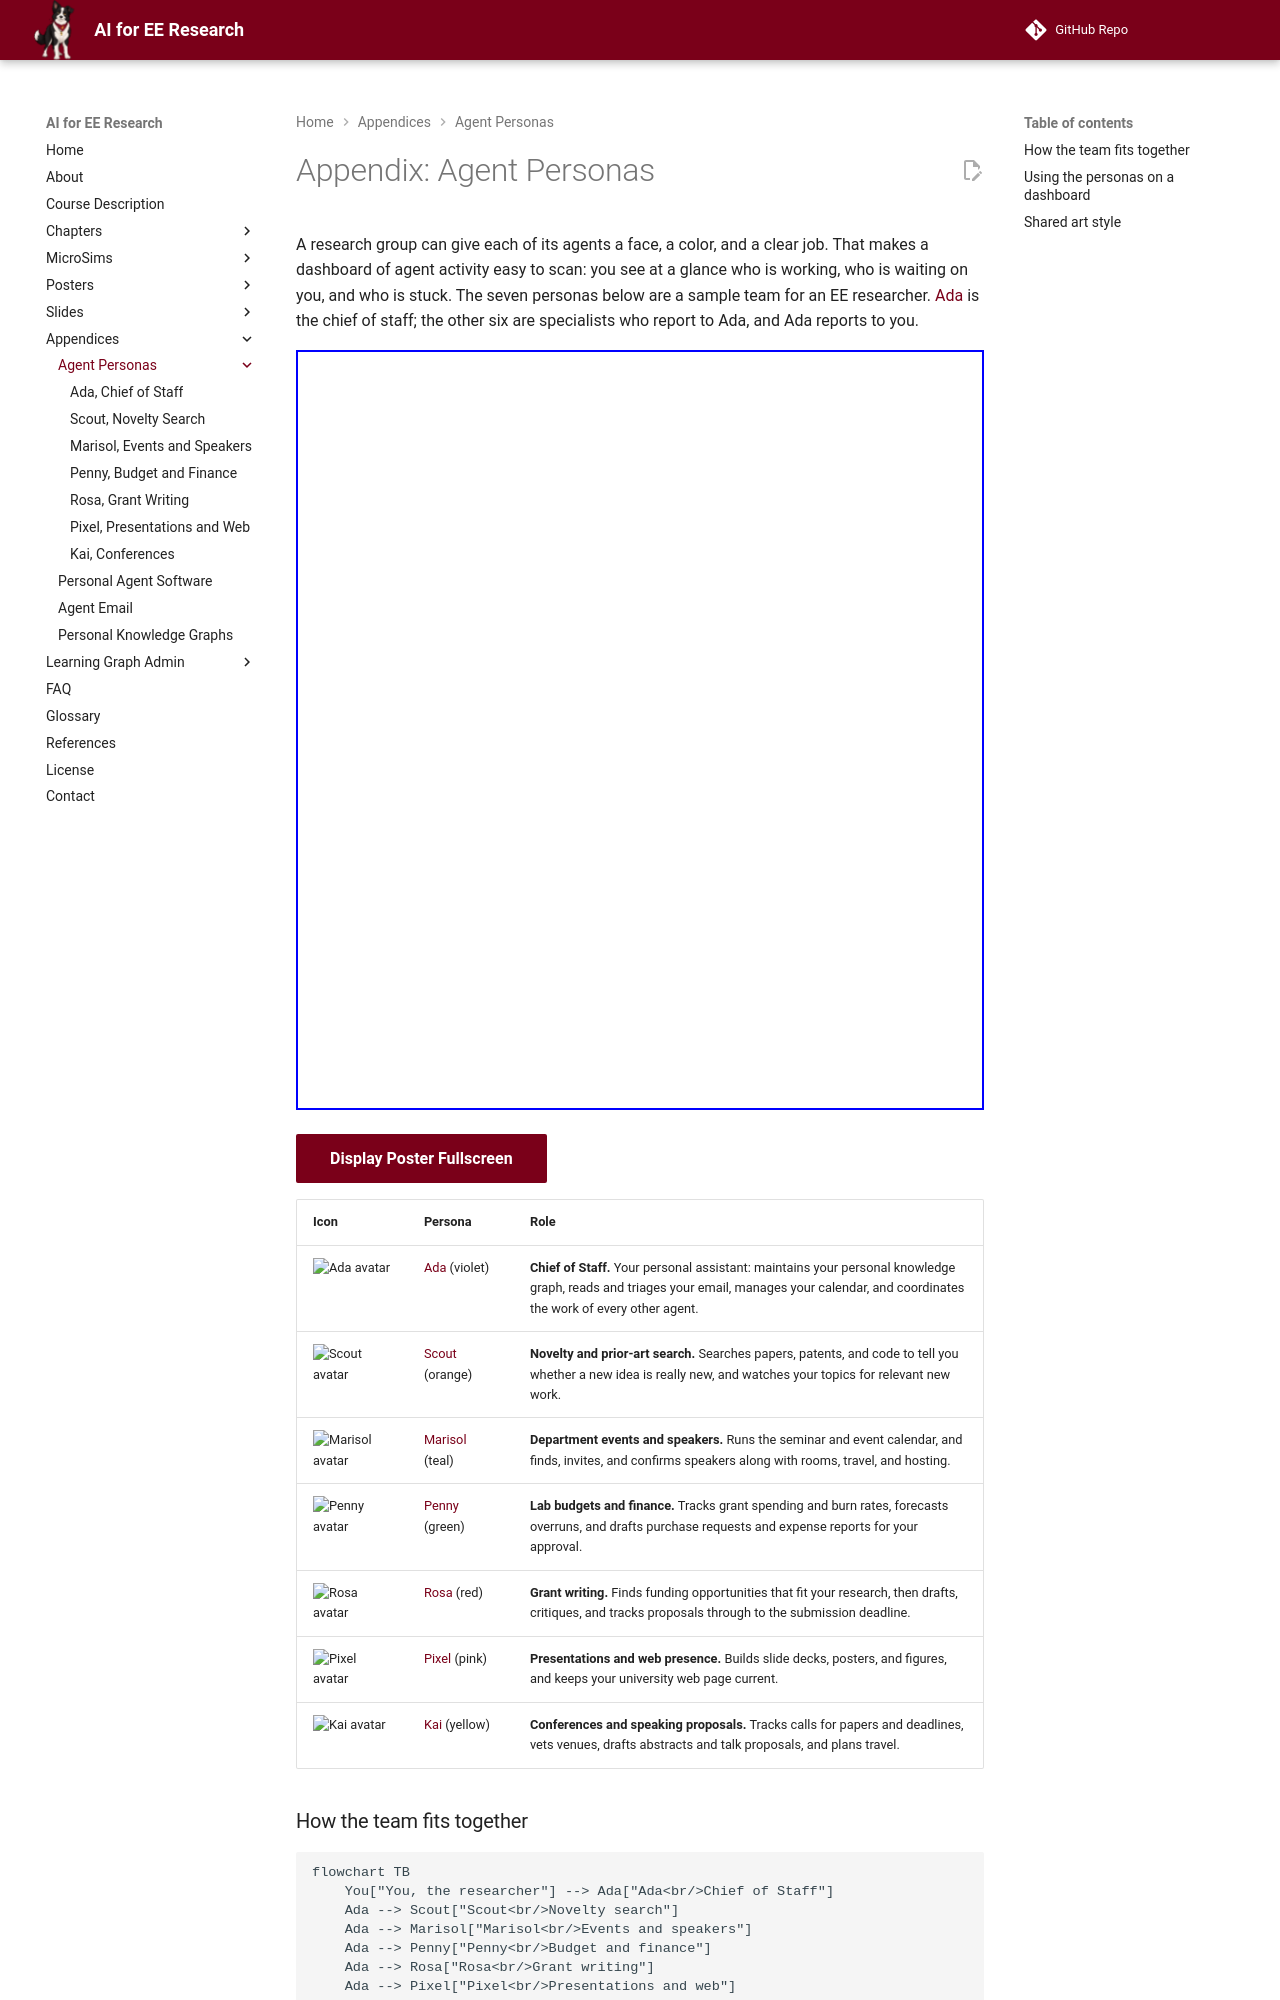

repository: dmccreary/ai-for-ee-research · page: appendices/agent-personas/index.html · generator: mkdocs

---
title: Agent Personas
description: A sample team of seven agent personas for a researcher's dashboard — Ada, Scout, Marisol, Penny, Rosa, Pixel, and Kai — each with a character sheet and image prompt.
---

# Appendix: Agent Personas

A research group can give each of its agents a face, a color, and a clear job.
That makes a dashboard of agent activity easy to scan: you see at a glance who
is working, who is waiting on you, and who is stuck. The seven personas below
are a sample team for an EE researcher. [Ada](ada-chief-of-staff.md) is the
chief of staff; the other six are specialists who report to Ada, and Ada
reports to you.

<iframe src="../../posters/your-agent-team/main.html" height="760px" width="100%" scrolling="no"></iframe>

[Display Poster Fullscreen](../../posters/your-agent-team/main.html){ .md-button .md-button--primary target="_blank" }

| Icon | Persona | Role |
|---|---|---|
| ![Ada avatar](img/ada.png){ width="72" } | [Ada](ada-chief-of-staff.md) (violet) | **Chief of Staff.** Your personal assistant: maintains your personal knowledge graph, reads and triages your email, manages your calendar, and coordinates the work of every other agent. |
| ![Scout avatar](img/scout.png){ width="72" } | [Scout](scout-novelty-search.md) (orange) | **Novelty and prior-art search.** Searches papers, patents, and code to tell you whether a new idea is really new, and watches your topics for relevant new work. |
| ![Marisol avatar](img/marisol.png){ width="72" } | [Marisol](marisol-events-speakers.md) (teal) | **Department events and speakers.** Runs the seminar and event calendar, and finds, invites, and confirms speakers along with rooms, travel, and hosting. |
| ![Penny avatar](img/penny.png){ width="72" } | [Penny](penny-budget-finance.md) (green) | **Lab budgets and finance.** Tracks grant spending and burn rates, forecasts overruns, and drafts purchase requests and expense reports for your approval. |
| ![Rosa avatar](img/rosa.png){ width="72" } | [Rosa](rosa-grant-writing.md) (red) | **Grant writing.** Finds funding opportunities that fit your research, then drafts, critiques, and tracks proposals through to the submission deadline. |
| ![Pixel avatar](img/pixel.png){ width="72" } | [Pixel](pixel-presentations-web.md) (pink) | **Presentations and web presence.** Builds slide decks, posters, and figures, and keeps your university web page current. |
| ![Kai avatar](img/kai.png){ width="72" } | [Kai](kai-conferences.md) (yellow) | **Conferences and speaking proposals.** Tracks calls for papers and deadlines, vets venues, drafts abstracts and talk proposals, and plans travel. |
